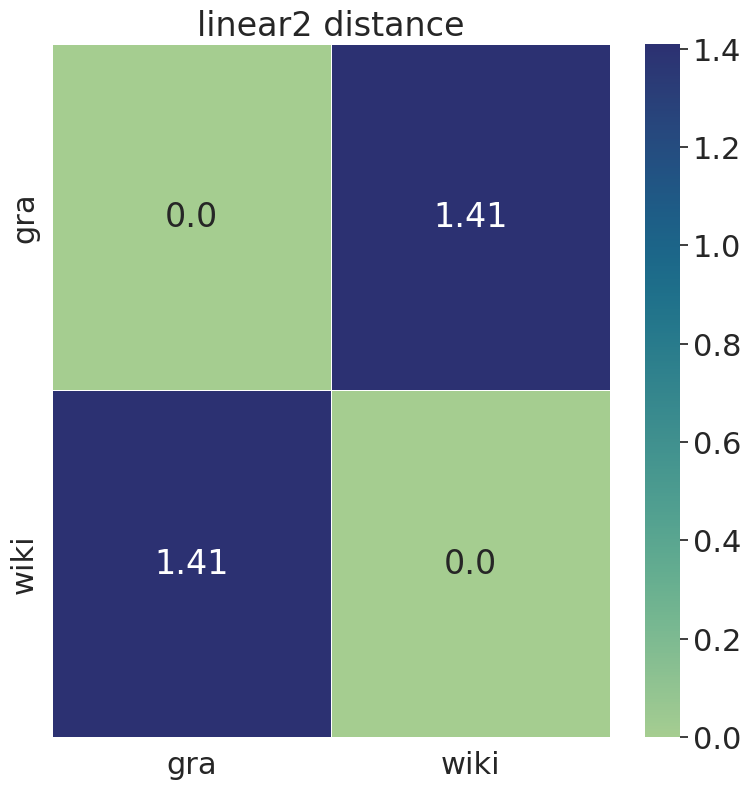

Data behind this chart, as committed beside it:
, gra, wiki
gra, 0.0, 1.407
wiki, 1.407, 0.0
